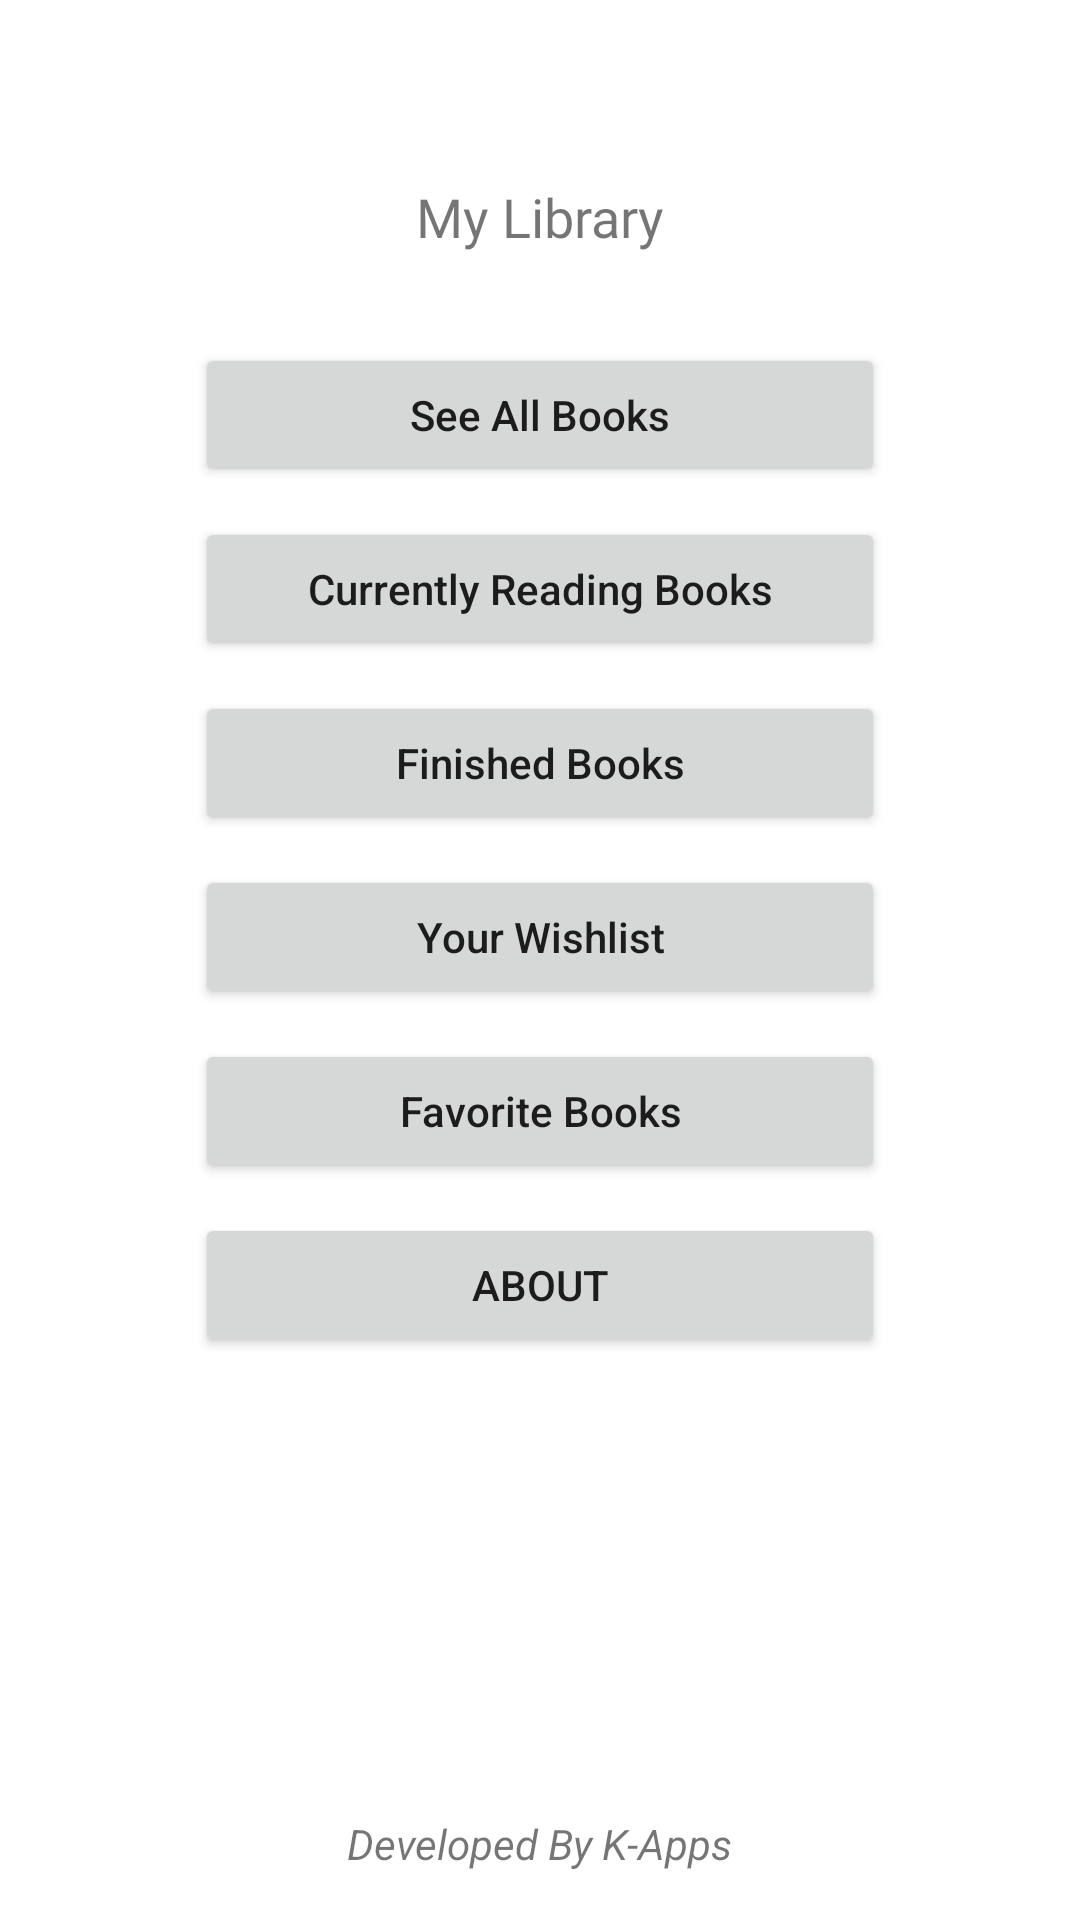

Write the Android layout XML for this screen, with the resource values it uses.
<!-- AndroidManifest.xml: application theme Theme.MyLibrary -->
<!-- res/layout/activity_main.xml -->
<?xml version="1.0" encoding="utf-8"?>
<androidx.constraintlayout.widget.ConstraintLayout xmlns:android="http://schemas.android.com/apk/res/android"
    xmlns:app="http://schemas.android.com/apk/res-auto"
    xmlns:tools="http://schemas.android.com/tools"
    android:layout_width="match_parent"
    android:layout_height="match_parent"
    tools:context=".MainActivity">

    <TextView
        android:id="@+id/txtName"
        android:layout_width="wrap_content"
        android:layout_height="wrap_content"
        android:layout_marginTop="30dp"
        android:fontFamily="@font/lemon"
        android:text="My Library"
        android:textSize="18sp"
        app:layout_constraintEnd_toEndOf="parent"
        app:layout_constraintStart_toStartOf="parent"
        app:layout_constraintTop_toBottomOf="@+id/imgLogo" />

    <Button
        android:id="@+id/btnAllBooks"
        android:layout_width="230dp"
        android:layout_height="wrap_content"
        android:layout_marginTop="30dp"
        android:text="See All Books"
        android:textAllCaps="false"
        app:layout_constraintEnd_toEndOf="parent"
        app:layout_constraintStart_toStartOf="parent"
        app:layout_constraintTop_toBottomOf="@+id/txtName" />

    <Button
        android:id="@+id/btnCurrentBooks"
        android:layout_width="230dp"
        android:layout_height="wrap_content"
        android:layout_marginTop="10dp"
        android:text="Currently Reading Books"
        android:textAllCaps="false"
        app:layout_constraintEnd_toEndOf="@+id/btnAllBooks"
        app:layout_constraintStart_toStartOf="@+id/btnAllBooks"
        app:layout_constraintTop_toBottomOf="@+id/btnAllBooks" />

    <Button
        android:id="@+id/btnFinishedBooks"
        android:layout_width="230dp"
        android:layout_height="wrap_content"
        android:layout_marginTop="10dp"
        android:text="Finished Books"
        android:textAllCaps="false"
        app:layout_constraintEnd_toEndOf="@+id/btnCurrentBooks"
        app:layout_constraintStart_toStartOf="@+id/btnCurrentBooks"
        app:layout_constraintTop_toBottomOf="@+id/btnCurrentBooks" />

    <Button
        android:id="@+id/btnWishList"
        android:layout_width="230dp"
        android:layout_height="wrap_content"
        android:layout_marginTop="10dp"
        android:text="Your Wishlist"
        android:textAllCaps="false"
        app:layout_constraintEnd_toEndOf="@+id/btnFinishedBooks"
        app:layout_constraintStart_toStartOf="@+id/btnFinishedBooks"
        app:layout_constraintTop_toBottomOf="@+id/btnFinishedBooks" />

    <Button
        android:id="@+id/btnFavoriteBooks"
        android:layout_width="230dp"
        android:layout_height="wrap_content"
        android:layout_marginTop="10dp"
        android:text="Favorite Books"
        android:textAllCaps="false"
        app:layout_constraintEnd_toEndOf="@+id/btnWishList"
        app:layout_constraintStart_toStartOf="@+id/btnWishList"
        app:layout_constraintTop_toBottomOf="@+id/btnWishList" />

    <Button
        android:id="@+id/btnAbout"
        android:layout_width="230dp"
        android:layout_height="wrap_content"
        android:layout_marginTop="10dp"
        android:text="About"
        app:layout_constraintEnd_toEndOf="@+id/btnFavoriteBooks"
        app:layout_constraintStart_toStartOf="@+id/btnFavoriteBooks"
        app:layout_constraintTop_toBottomOf="@+id/btnFavoriteBooks" />

    <ImageView
        android:id="@+id/imgLogo"
        android:layout_width="wrap_content"
        android:layout_height="wrap_content"
        android:layout_marginTop="30dp"
        app:layout_constraintEnd_toEndOf="parent"
        app:layout_constraintStart_toStartOf="parent"
        app:layout_constraintTop_toTopOf="parent"
        tools:srcCompat="@tools:sample/avatars" />

    <TextView
        android:id="@+id/txtLicence"
        android:layout_width="wrap_content"
        android:layout_height="wrap_content"
        android:layout_marginBottom="16dp"
        android:text="Developed By K-Apps"
        android:textStyle="italic"
        app:layout_constraintBottom_toBottomOf="parent"
        app:layout_constraintEnd_toEndOf="parent"
        app:layout_constraintStart_toStartOf="parent" />
</androidx.constraintlayout.widget.ConstraintLayout>
<!-- resources referenced by this layout -->
<resources>
  <style name="Theme.MyLibrary" parent="Theme.MaterialComponents.DayNight.DarkActionBar">
          
          <item name="colorPrimary">@color/purple_500</item>
          <item name="colorPrimaryVariant">@color/purple_700</item>
          <item name="colorOnPrimary">@color/white</item>
          
          <item name="colorSecondary">@color/teal_200</item>
          <item name="colorSecondaryVariant">@color/teal_700</item>
          <item name="colorOnSecondary">@color/black</item>
          
          <item name="android:statusBarColor" tools:targetApi="l">?attr/colorPrimaryVariant</item>
          
          <item name="android:windowAnimationStyle">@style/CustomAnimation</item>
      </style>
  <style name="CustomAnimation" parent="@android:style/Animation.Activity">
  
          <item name="android:activityOpenEnterAnimation">@anim/slide_in</item>
          <item name="android:activityOpenExitAnimation">@anim/slide_out</item>
          <item name="android:activityCloseEnterAnimation">@anim/slide_out</item>
          <item name="android:activityCloseExitAnimation">@anim/slide_in</item>
  
      </style>
  <!-- not gathered from this repository: default colours our renderer supplied (Android Studio template values) -->
  <color name="purple_500">#FF6200EE</color>
  <color name="purple_700">#FF3700B3</color>
  <color name="teal_200">#FF03DAC5</color>
  <color name="teal_700">#FF018786</color>
  <color name="black">#FF000000</color>
  <color name="white">#FFFFFFFF</color>
</resources>
